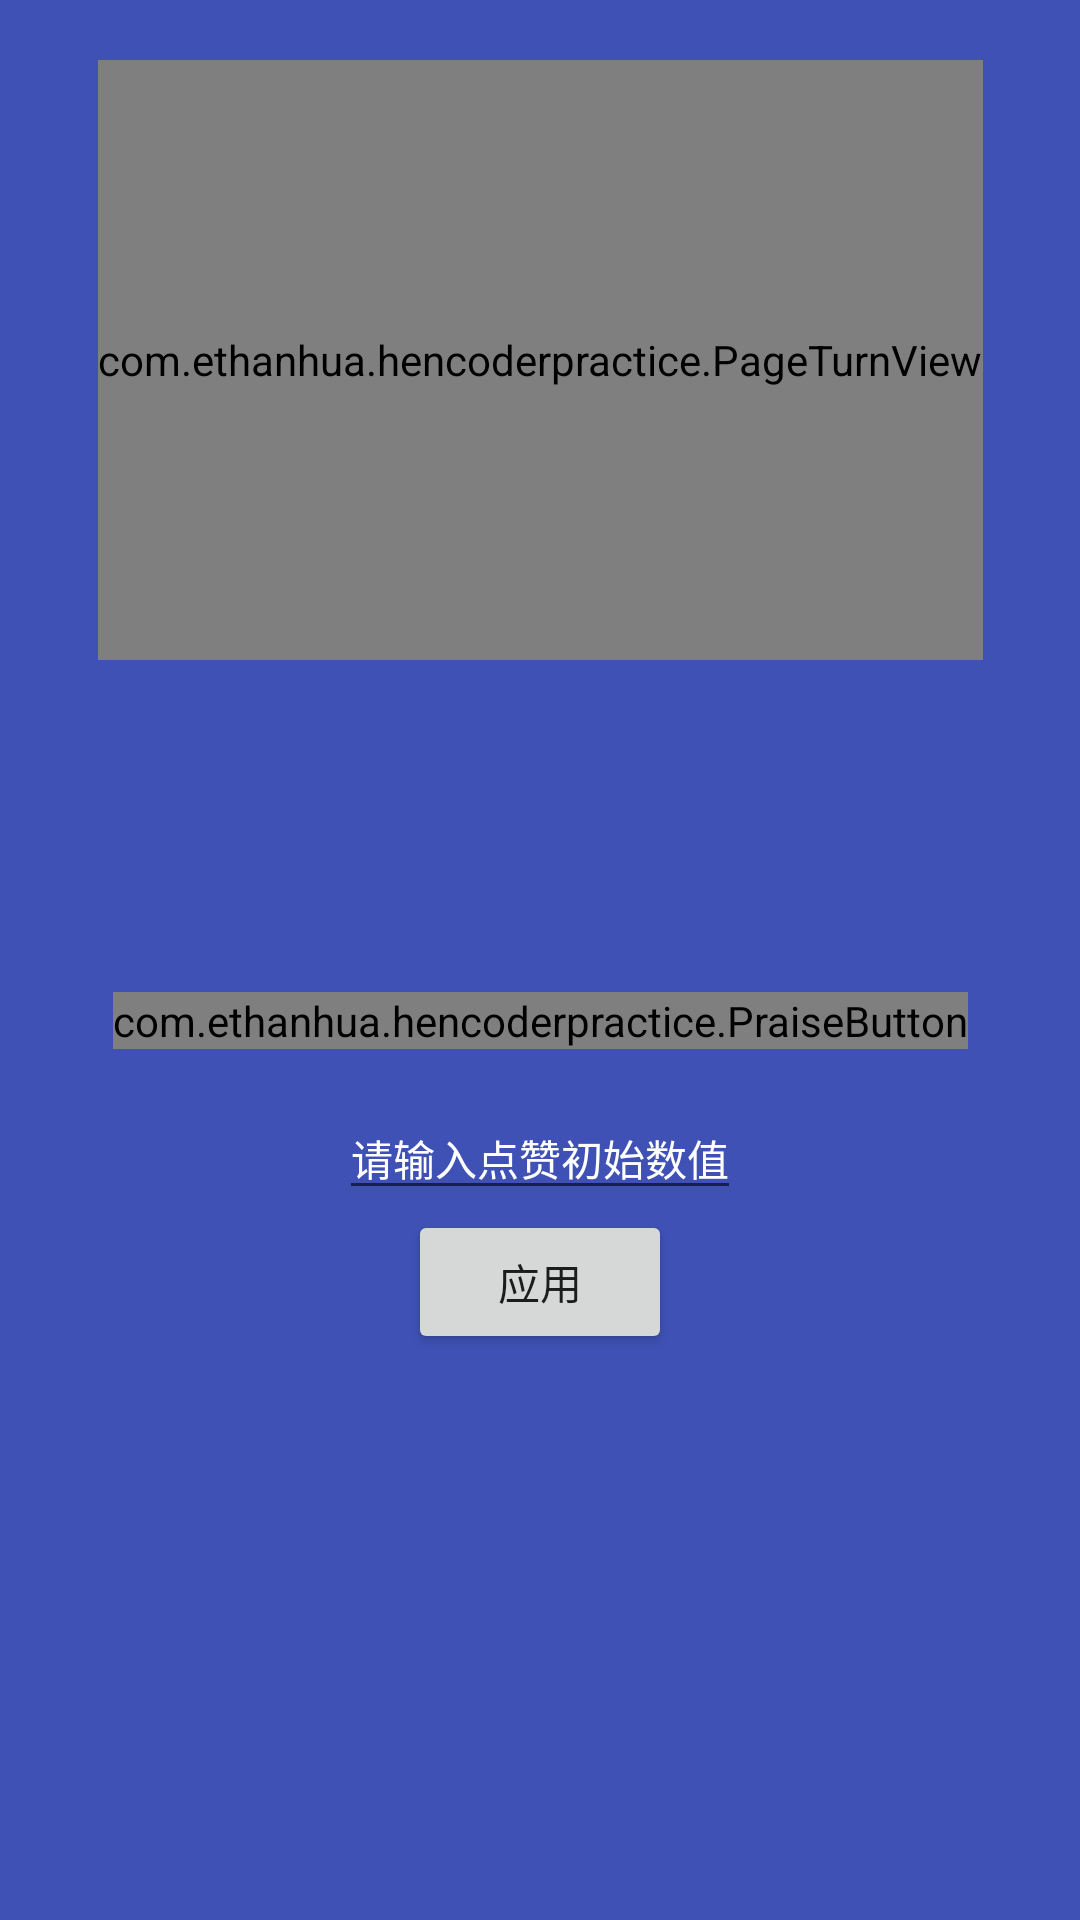

Reconstruct the res/layout file that produces this screen, plus the resources it refers to.
<!-- AndroidManifest.xml: application theme AppTheme -->
<!-- res/layout/activity_hencoder.xml -->
<?xml version="1.0" encoding="utf-8"?>
<android.support.constraint.ConstraintLayout xmlns:android="http://schemas.android.com/apk/res/android"
    xmlns:app="http://schemas.android.com/apk/res-auto"
    xmlns:tools="http://schemas.android.com/tools"
    android:layout_width="match_parent"
    android:layout_height="match_parent"
    android:background="@color/colorPrimary"
    tools:context="com.example.hencoderpractice.HencodeActivity">

    <com.example.hencoderpractice.PageTurnView
        android:id="@+id/pageTurnView"
        android:layout_width="wrap_content"
        android:layout_height="200dp"
        android:layout_marginTop="20dp"
        app:layout_constraintLeft_toLeftOf="parent"
        app:layout_constraintRight_toRightOf="parent"
        app:layout_constraintTop_toTopOf="parent" />

    <com.example.hencoderpractice.PraiseButton
        android:id="@+id/btn_praise"
        android:layout_width="wrap_content"
        android:layout_height="wrap_content"
        android:layout_marginTop="40dp"
        android:background="@color/colorWhite"
        app:checked="false"
        app:layout_constraintBottom_toBottomOf="parent"
        app:layout_constraintLeft_toLeftOf="parent"
        app:layout_constraintRight_toRightOf="parent"
        app:layout_constraintTop_toBottomOf="@+id/pageTurnView"
        app:layout_constraintTop_toTopOf="parent"
        app:text="199"
        app:textColor="@color/colorGray"
        app:textSize="14sp" />

    <EditText
        android:id="@+id/edit_praiseNum"
        android:layout_width="wrap_content"
        android:layout_height="wrap_content"
        android:layout_marginTop="16dp"
        android:inputType="number"
        android:hint="请输入点赞初始数值"
        android:textSize="14sp"
        android:textColorHint="@color/colorWhite"
        app:layout_constraintLeft_toLeftOf="parent"
        app:layout_constraintRight_toRightOf="parent"
        app:layout_constraintTop_toBottomOf="@+id/btn_praise" />

    <Button
        android:id="@+id/btn_apply"
        android:layout_width="wrap_content"
        android:layout_height="wrap_content"
        android:text="应用"
        app:layout_constraintLeft_toLeftOf="parent"
        app:layout_constraintRight_toRightOf="parent"
        app:layout_constraintTop_toBottomOf="@+id/edit_praiseNum" />
</android.support.constraint.ConstraintLayout>
<!-- resources referenced by this layout -->
<resources>
  <color name="colorGray">#999999</color>
  <color name="colorPrimary">#3F51B5</color>
  <color name="colorWhite">#ffffff</color>
  <style name="AppTheme" parent="Theme.AppCompat.Light.NoActionBar">
          
          <item name="colorPrimary">@color/colorPrimary</item>
          <item name="colorPrimaryDark">@color/colorPrimaryDark</item>
          <item name="colorAccent">@color/colorAccent</item>
      </style>
  <color name="colorPrimaryDark">#303F9F</color>
  <color name="colorAccent">#8b4a4a</color>
</resources>
